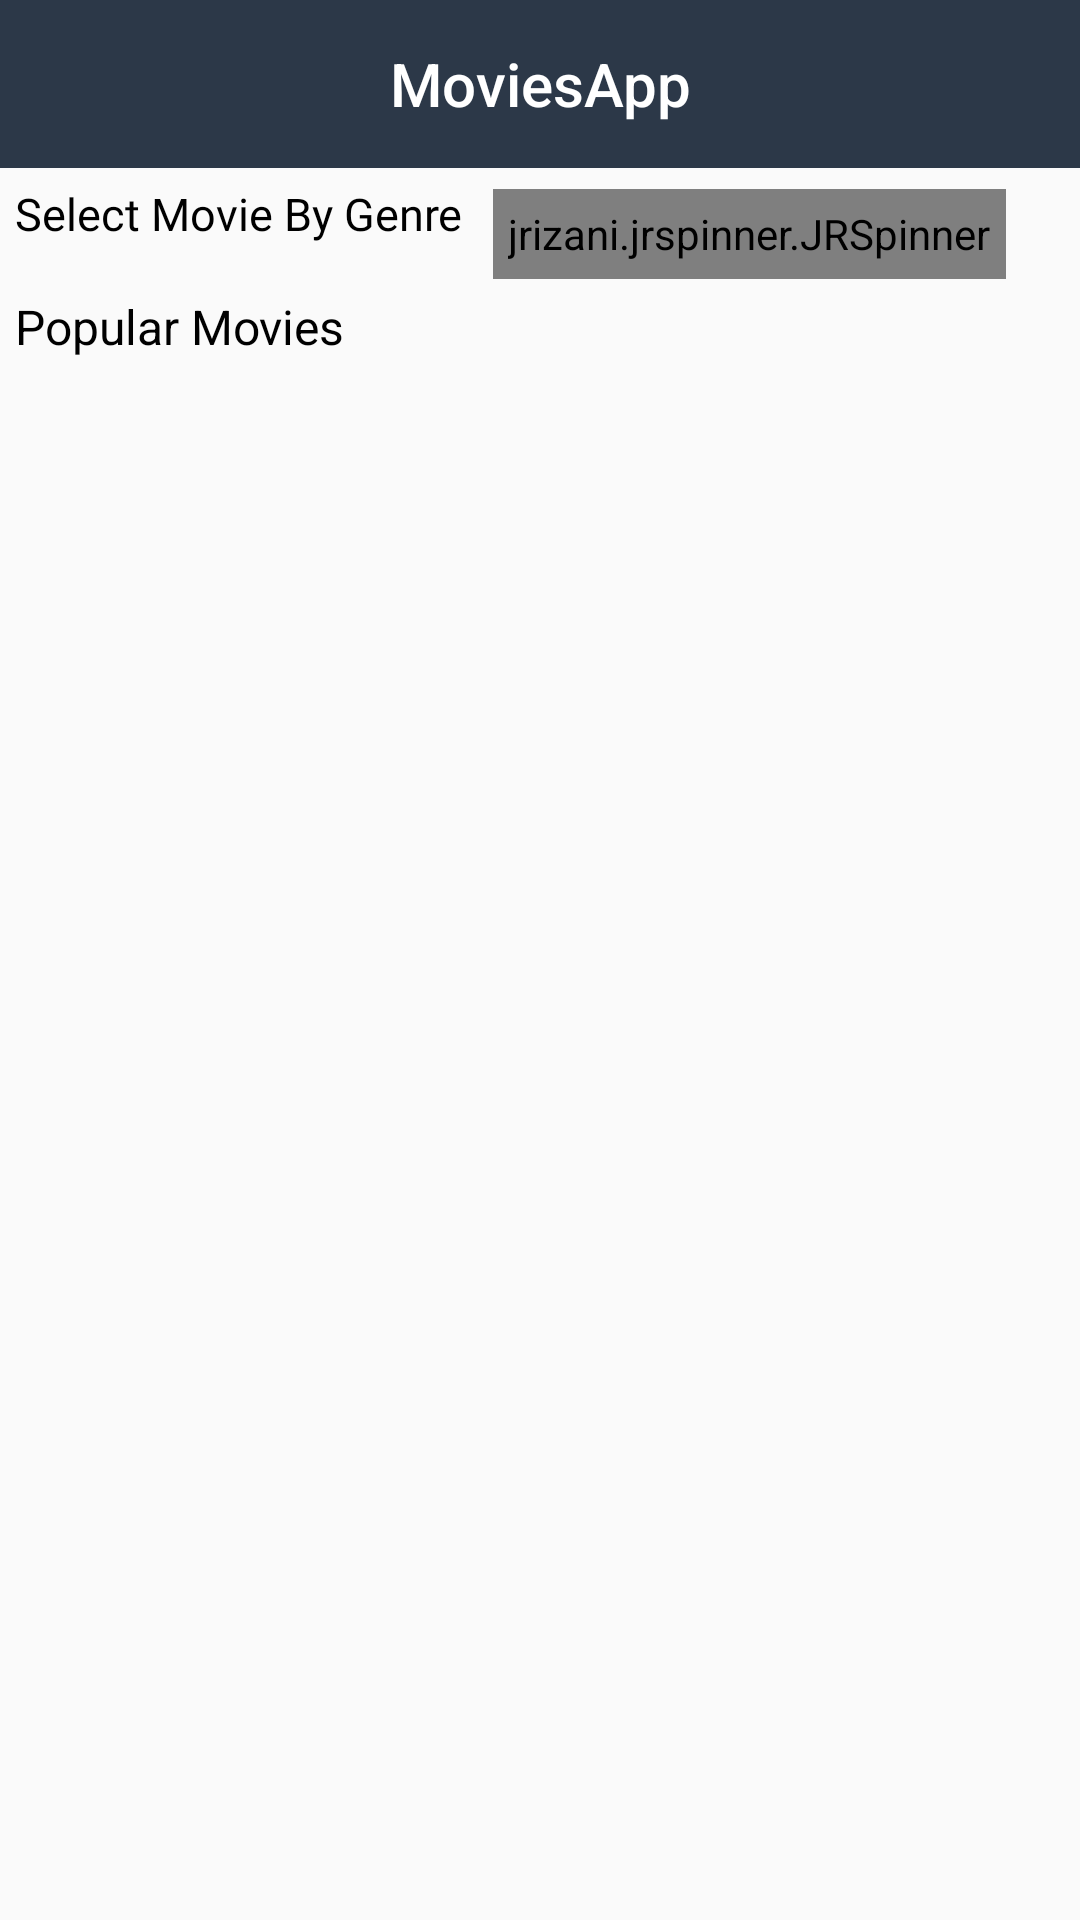

Reconstruct the res/layout file that produces this screen, plus the resources it refers to.
<!-- AndroidManifest.xml: application theme AppTheme -->
<!-- res/layout/activity_testing.xml -->
<?xml version="1.0" encoding="utf-8"?>
<androidx.constraintlayout.widget.ConstraintLayout
    xmlns:android="http://schemas.android.com/apk/res/android"
    xmlns:tools="http://schemas.android.com/tools"
    xmlns:app="http://schemas.android.com/apk/res-auto"
    android:layout_width="match_parent"
    android:layout_height="match_parent">

    <LinearLayout
        android:layout_width="match_parent"
        android:layout_height="match_parent"
        android:orientation="horizontal"
        app:layout_constraintBottom_toBottomOf="parent"
        app:layout_constraintLeft_toLeftOf="parent"
        app:layout_constraintRight_toRightOf="parent"
        app:layout_constraintTop_toTopOf="parent" >

        <androidx.core.widget.NestedScrollView
            android:layout_width="match_parent"
            android:layout_height="wrap_content">

            <LinearLayout
                android:layout_width="match_parent"
                android:layout_height="match_parent"
                android:orientation="vertical"
                tools:context=".ui.home.MainActivity">

                <RelativeLayout
                    android:layout_width="match_parent"
                    android:layout_height="wrap_content">
                    <com.google.android.material.appbar.MaterialToolbar
                        android:layout_width="match_parent"
                        android:layout_height="?attr/actionBarSize"
                        android:background="@color/colorGreenDark"/>

                    <TextView
                        android:layout_width="match_parent"
                        android:layout_height="match_parent"
                        android:gravity="center"
                        android:layout_centerVertical="true"
                        android:text="@string/app_name"
                        android:textAppearance="@style/ToolbarTitleText"/>

                </RelativeLayout>

                <LinearLayout
                    android:layout_width="match_parent"
                    android:layout_height="wrap_content"
                    android:orientation="horizontal">

                    <TextView
                        android:id="@+id/tvMoviesGenre"
                        android:layout_width="wrap_content"
                        android:layout_height="wrap_content"
                        android:layout_marginStart="5dp"
                        android:layout_marginTop="5dp"
                        android:text="@string/select_movie_by_genre"
                        android:textColor="@color/colorBlack"
                        android:fontFamily="@font/productsans_bold"
                        android:textSize="15sp"/>

                    <jrizani.jrspinner.JRSpinner
                        android:id="@+id/spinnerGenre"
                        android:layout_width="wrap_content"
                        android:layout_height="30dp"
                        android:layout_marginStart="10dp"
                        android:layout_marginEnd="15dp"
                        android:layout_marginBottom="5dp"
                        android:layout_marginTop="7dp"
                        android:clickable="true"
                        android:focusable="true"
                        android:padding="5dp"
                        android:hint="@string/genre"
                        android:textSize="13sp"
                        android:background="@color/grey_background"
                        app:jrs_icon_tint="@color/blackTrans"/>

                </LinearLayout>

                <TextView
                    android:id="@+id/tvMovies"
                    android:layout_width="match_parent"
                    android:layout_height="wrap_content"
                    android:layout_marginStart="5dp"
                    android:text="@string/popular_movies"
                    android:textColor="@color/colorBlack"
                    android:textSize="16sp"/>

                <androidx.recyclerview.widget.RecyclerView
                    android:id="@+id/rv_movie_list"
                    android:layout_width="match_parent"
                    android:layout_height="wrap_content"
                    android:layout_marginTop="10dp"/>

                <ProgressBar
                    android:id="@+id/progress_bar_popular"
                    android:layout_width="wrap_content"
                    android:layout_height="match_parent"
                    android:layout_gravity="center"
                    android:visibility="gone"/>

                <TextView
                    android:id="@+id/txt_error_popular"
                    android:layout_width="match_parent"
                    android:layout_height="match_parent"
                    android:gravity="center"
                    android:text="Connection Problem!!"
                    android:visibility="gone"/>

            </LinearLayout>

        </androidx.core.widget.NestedScrollView>

    </LinearLayout>

</androidx.constraintlayout.widget.ConstraintLayout>
<!-- resources referenced by this layout -->
<resources>
  <color name="blackTrans">#70000000</color>
  <color name="colorBlack">#000000</color>
  <color name="colorGreenDark">#2C3848</color>
  <color name="grey_background">#f2f2f2</color>
  <string name="app_name">MoviesApp</string>
  <string name="genre">Genre</string>
  <string name="popular_movies">Popular Movies</string>
  <string name="select_movie_by_genre">Select Movie By Genre</string>
  <style name="ToolbarTitleText" parent="TextAppearance.AppCompat.Title">
          <item name="android:textColor">@color/colorWhite</item>
          <item name="android:gravity">center</item>
          <item name="android:layout_gravity">center</item>
      </style>
  <style name="AppTheme" parent="Theme.AppCompat.Light.NoActionBar">
          
          <item name="colorPrimary">@color/colorPrimary</item>
          <item name="colorPrimaryDark">@color/colorPrimaryDark</item>
          <item name="colorAccent">@color/colorAccent</item>
      </style>
  <color name="colorWhite">#ffffff</color>
  <color name="colorPrimary">#008577</color>
  <color name="colorPrimaryDark">#00574B</color>
  <color name="colorAccent">#D81B60</color>
</resources>
